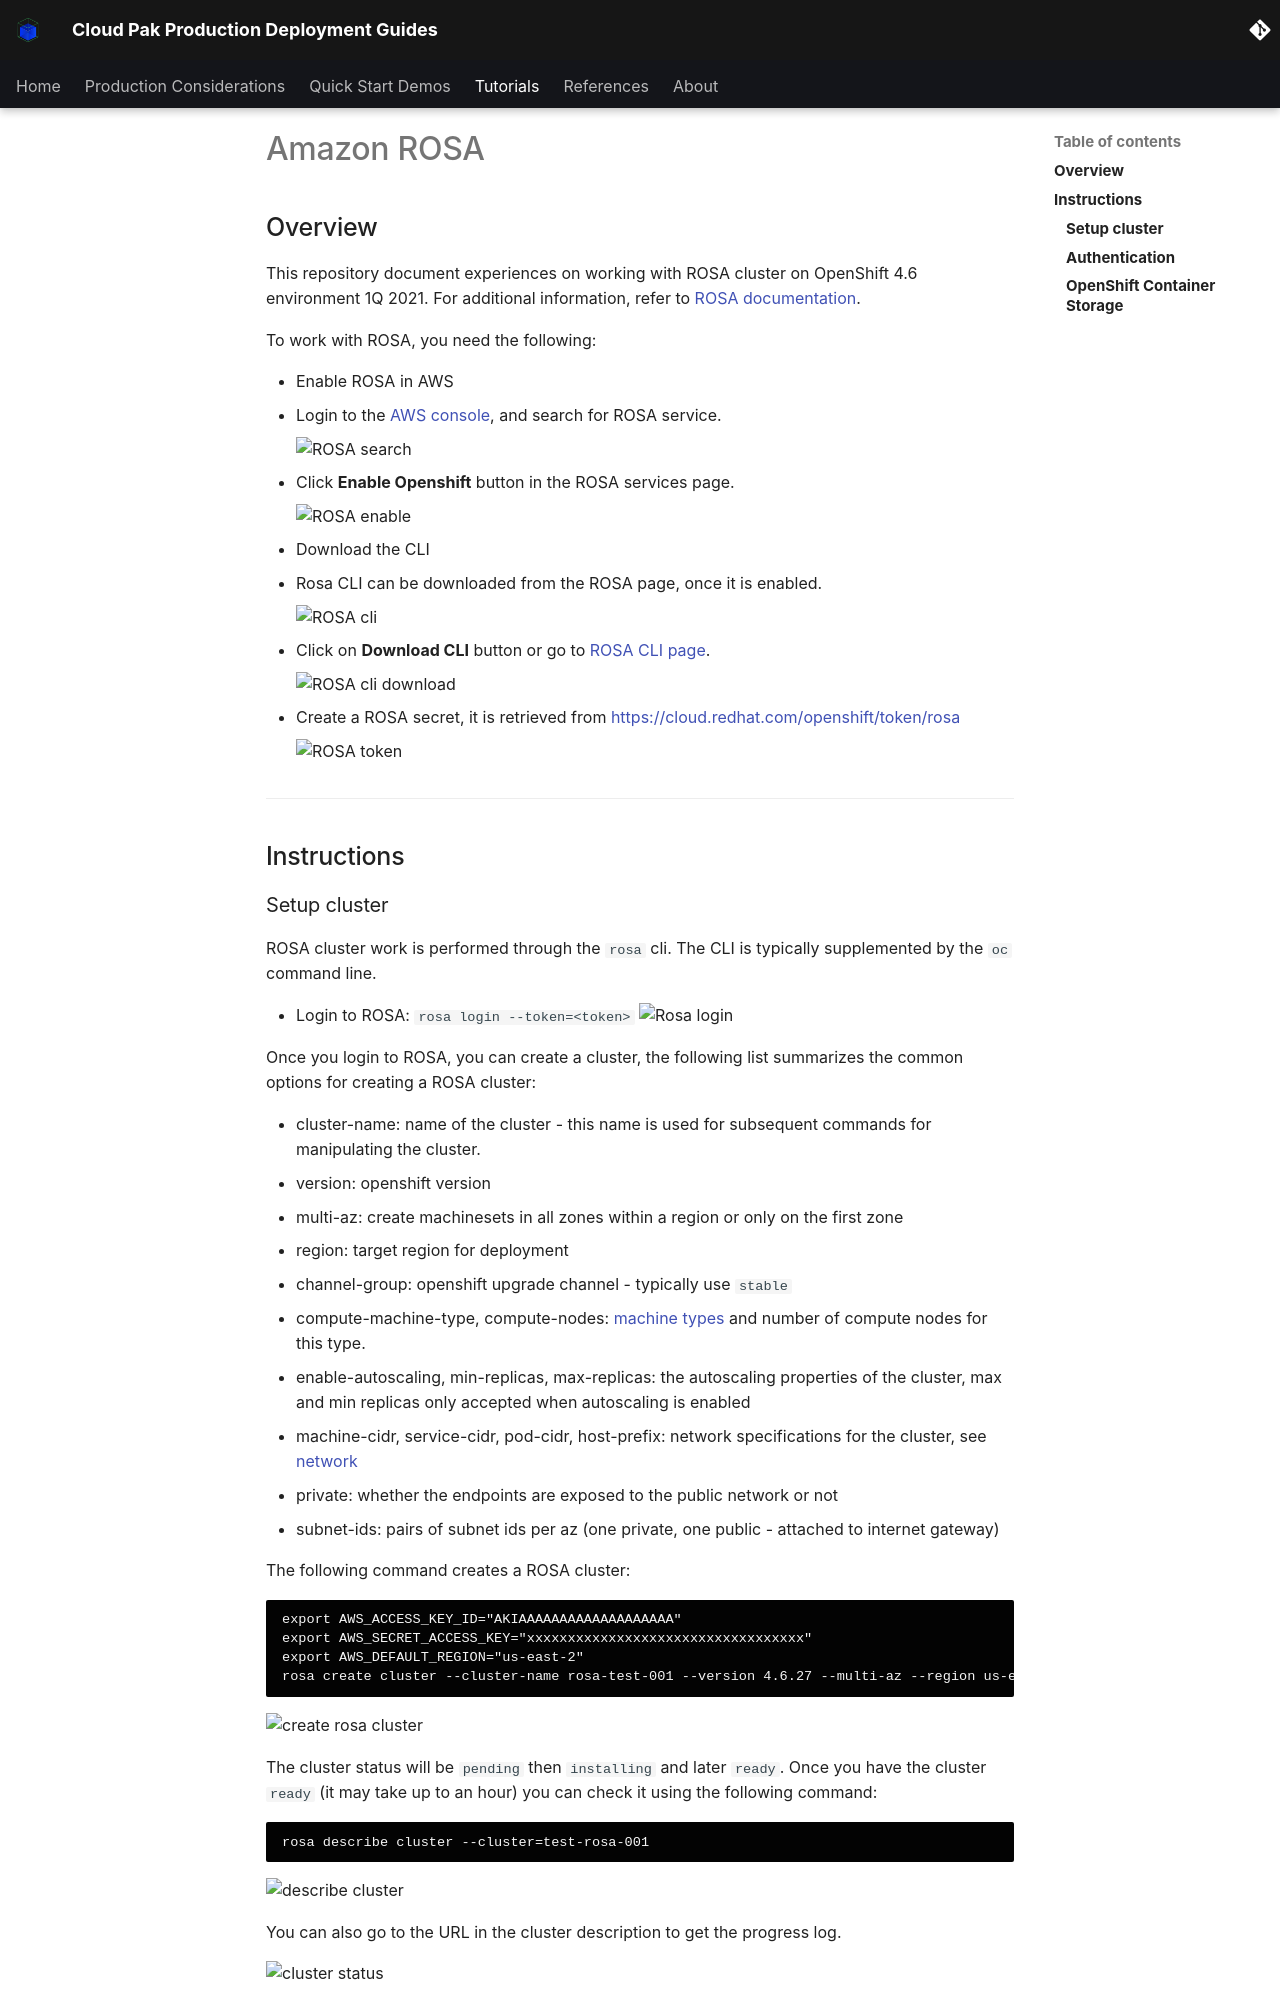

repository: ncolon/production-deployment-guides · page: infrastructure/rosa/index.html · generator: mkdocs

# Amazon ROSA

<!--- cSpell:ignore rosasearch rosaenable rosacli rosamachinepool rosaclidownload rosatoken rosalogin machinesets rosacluster rosadescribe rosastatus machinepool machineset rosaadmin rosaidp storagecluster qube cntk autoplay allowfullscreen -->

## Overview

This repository document experiences on working with ROSA cluster on OpenShift 4.6 environment 1Q 2021.
For additional information, refer to [ROSA documentation](https://docs.openshift.com/rosa/welcome/index.html).

To work with ROSA, you need the following:

* Enable ROSA in AWS
  1. Login to the [AWS console](https://aws.amazon.com), and search for ROSA service.

      ![ROSA search](images/rosa/001-rosasearch.png)

  2. Click **Enable Openshift** button in the ROSA services page.

      ![ROSA enable](images/rosa/002-rosaenable.png)

* Download the CLI
  1. Rosa CLI can be downloaded from the ROSA page, once it is enabled.

      ![ROSA cli](images/rosa/003-rosacli.png)

  2. Click on **Download CLI** button or go to [ROSA CLI page](https://www.openshift.com/products/amazon-openshift/download).

      ![ROSA cli download](images/rosa/004-rosaclidownload.png)

* Create a ROSA secret, it is retrieved from https://cloud.redhat.com/openshift/token/rosa

    ![ROSA token](images/rosa/005-rosatoken.png)


---

## Instructions
